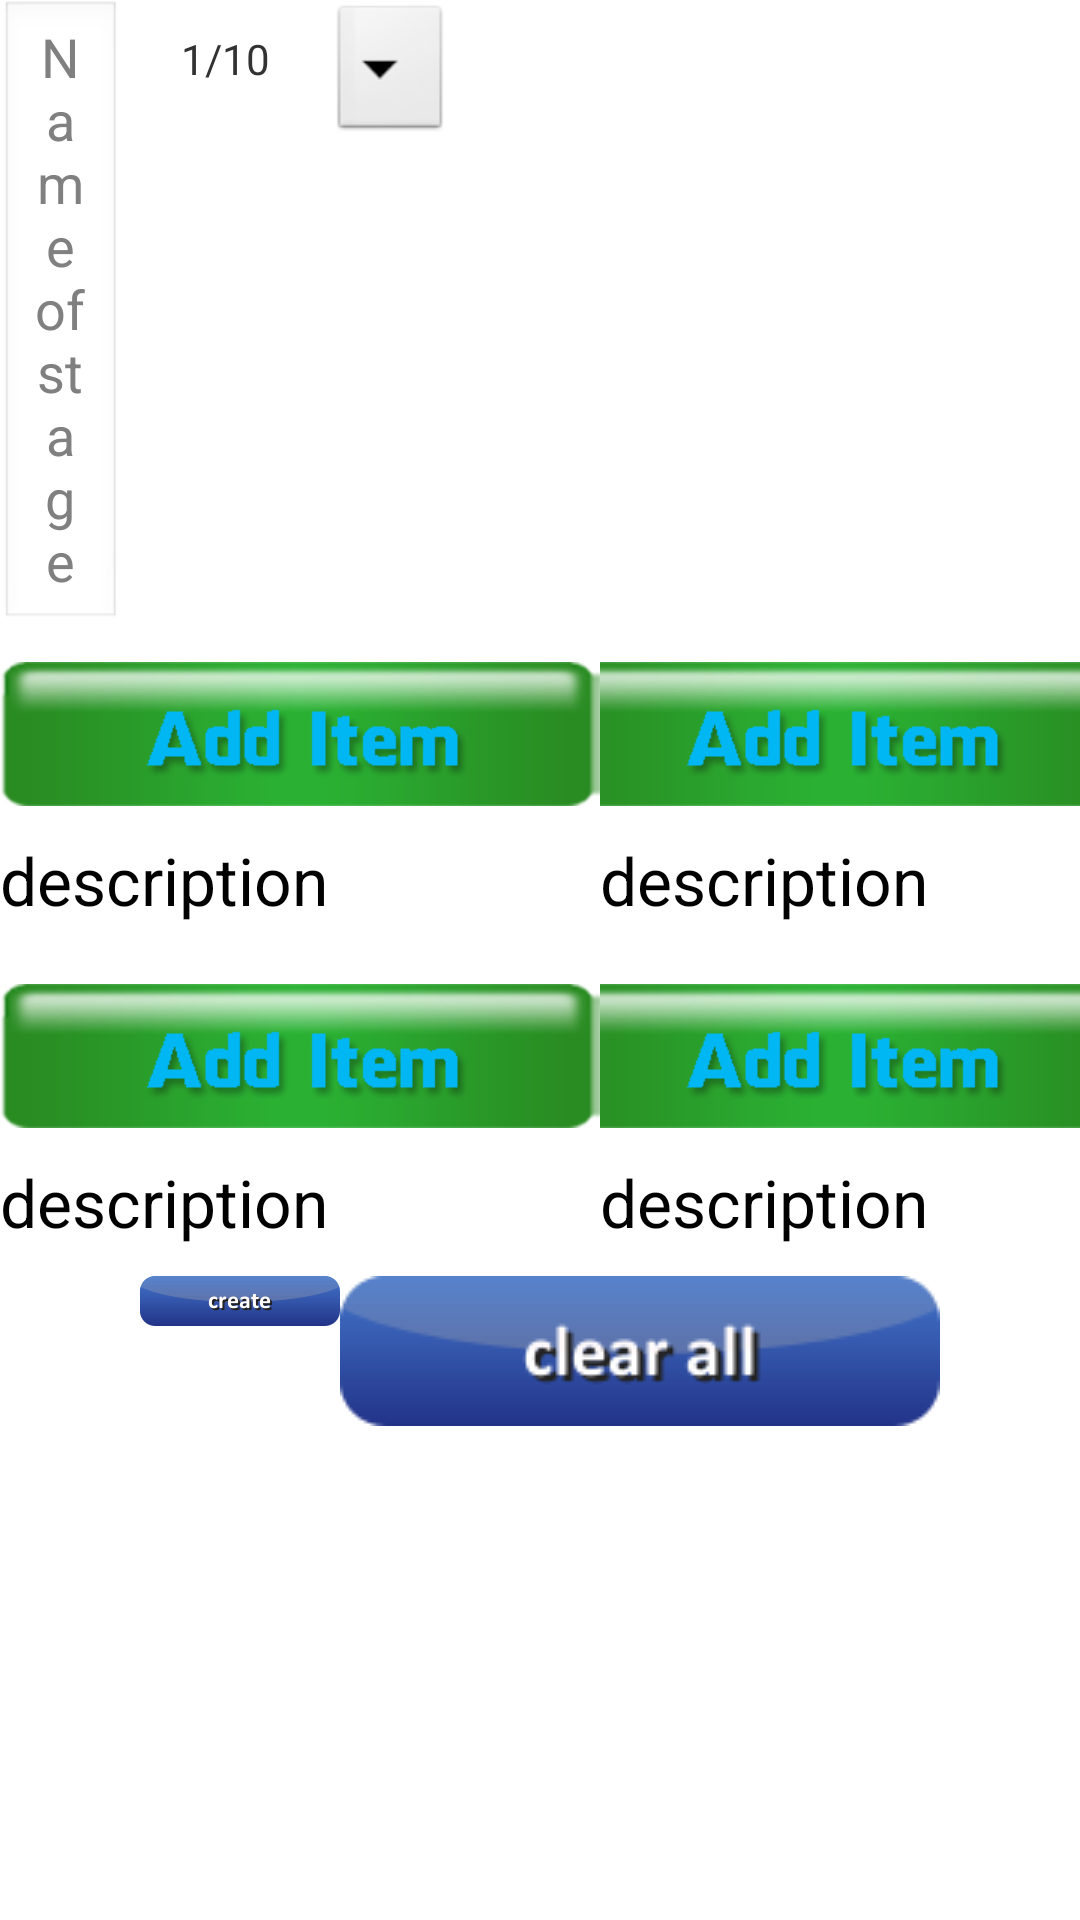

Here is an Android app screen rendered from its layout file. Give the layout XML and the strings, colors and styles it references.
<!-- AndroidManifest.xml: application theme AppTheme -->
<!-- res/layout/stage_detail_screen.xml -->
<RelativeLayout xmlns:android="http://schemas.android.com/apk/res/android"
    xmlns:tools="http://schemas.android.com/tools"
    android:layout_width="fill_parent"
    android:layout_height="fill_parent" >

    <RelativeLayout
        android:id="@+id/stage_detail_button"
        android:layout_width="wrap_content"
        android:layout_height="wrap_content" >

        <EditText
            android:id="@+id/stage_detail_name"
            android:layout_width="wrap_content"
            android:layout_height="wrap_content"
            android:layout_toLeftOf="@+id/stage_detail_total_chosen_items"
            android:ems="10"
            android:enabled="false"
            android:gravity="center"
            android:hint="@string/stage_detail_name" >
        </EditText>

        <TextView
            android:id="@+id/stage_detail_total_chosen_items"
            android:layout_width="wrap_content"
            android:layout_height="wrap_content"
            android:layout_centerHorizontal="true"
            android:gravity="center"
            android:paddingLeft="@dimen/stage_detail_padding_left"
            android:paddingRight="@dimen/stage_detail_padding_left"
            android:paddingTop="@dimen/stage_detail_padding_top"
            android:text="1/10" />

        <Spinner
            android:id="@+id/stage_detail_list_subject"
            android:layout_width="wrap_content"
            android:layout_height="wrap_content"
            android:layout_toRightOf="@+id/stage_detail_total_chosen_items"
            android:gravity="center" />
    </RelativeLayout>

    <RelativeLayout
        android:id="@+id/stage_detail_list_item"
        android:layout_width="match_parent"
        android:layout_height="wrap_content"
        android:layout_below="@+id/stage_detail_button"
        android:layout_centerHorizontal="true"
        android:orientation="horizontal" >

        <ImageButton
            android:id="@+id/stage_detail_prev"
            android:layout_width="wrap_content"
            android:layout_height="wrap_content"
            android:layout_gravity="center_vertical"
            android:layout_toLeftOf="@+id/stage_detail_4_items"
            android:background="@android:color/transparent"
            android:contentDescription="@string/description_stage_detail_default_desc"
            android:scaleType="fitCenter"
            android:src="@drawable/btn_left_arrow" />

        <RelativeLayout
            android:id="@+id/stage_detail_4_items"
            android:layout_width="wrap_content"
            android:layout_height="wrap_content"
            android:layout_centerHorizontal="true"
            android:weightSum="10" >

            <LinearLayout
                android:id="@+id/stage_detail_item_1"
                android:layout_width="wrap_content"
                android:layout_height="wrap_content"
                android:layout_gravity="center"
                android:orientation="vertical" >

                <ImageButton
                    android:id="@+id/stage_detail_item_pic_1"
                    android:layout_width="wrap_content"
                    android:layout_height="wrap_content"
                    android:background="@android:color/transparent"
                    android:contentDescription="@string/description_stage_detail_default_desc"
                    android:paddingBottom="@dimen/stage_detail_padding_bottom"
                    android:paddingTop="@dimen/stage_detail_padding_top"
                    android:scaleType="center"
                    android:src="@drawable/btn_add_item" />

                <TextView
                    android:id="@+id/stage_detail_item_desc_1"
                    android:layout_width="wrap_content"
                    android:layout_height="wrap_content"
                    android:paddingBottom="@dimen/stage_detail_padding_bottom"
                    android:text="@string/description_stage_detail_default_desc"
                    android:textAppearance="?android:attr/textAppearanceLarge" />
            </LinearLayout>

            <LinearLayout
                android:id="@+id/stage_detail_item_2"
                android:layout_width="wrap_content"
                android:layout_height="wrap_content"
                android:layout_gravity="center"
                android:layout_toRightOf="@+id/stage_detail_item_1"
                android:orientation="vertical" >

                <ImageButton
                    android:id="@+id/stage_detail_item_pic_2"
                    android:layout_width="wrap_content"
                    android:layout_height="wrap_content"
                    android:background="@android:color/transparent"
                    android:contentDescription="@string/description_stage_detail_default_desc"
                    android:paddingBottom="@dimen/stage_detail_padding_bottom"
                    android:paddingTop="@dimen/stage_detail_padding_top"
                    android:scaleType="center"
                    android:src="@drawable/btn_add_item" />

                <TextView
                    android:id="@+id/stage_detail_item_desc_2"
                    android:layout_width="wrap_content"
                    android:layout_height="wrap_content"
                    android:paddingBottom="@dimen/stage_detail_padding_bottom"
                    android:text="@string/description_stage_detail_default_desc"
                    android:textAppearance="?android:attr/textAppearanceLarge" />
            </LinearLayout>

            <LinearLayout
                android:id="@+id/stage_detail_item_3"
                android:layout_width="wrap_content"
                android:layout_height="wrap_content"
                android:layout_below="@+id/stage_detail_item_1"
                android:layout_gravity="center"
                android:orientation="vertical" >

                <ImageButton
                    android:id="@+id/stage_detail_item_pic_3"
                    android:layout_width="wrap_content"
                    android:layout_height="wrap_content"
                    android:background="@android:color/transparent"
                    android:contentDescription="@string/description_stage_detail_default_desc"
                    android:paddingBottom="@dimen/stage_detail_padding_bottom"
                    android:paddingTop="@dimen/stage_detail_padding_top"
                    android:scaleType="center"
                    android:src="@drawable/btn_add_item" />

                <TextView
                    android:id="@+id/stage_detail_item_desc_3"
                    android:layout_width="wrap_content"
                    android:layout_height="wrap_content"
                    android:paddingBottom="@dimen/stage_detail_padding_bottom"
                    android:text="@string/description_stage_detail_default_desc"
                    android:textAppearance="?android:attr/textAppearanceLarge" />
            </LinearLayout>

            <LinearLayout
                android:id="@+id/stage_detail_item_4"
                android:layout_width="wrap_content"
                android:layout_height="wrap_content"
                android:layout_below="@+id/stage_detail_item_2"
                android:layout_gravity="center"
                android:layout_toRightOf="@+id/stage_detail_item_3"
                android:orientation="vertical" >

                <ImageButton
                    android:id="@+id/stage_detail_item_pic_4"
                    android:layout_width="wrap_content"
                    android:layout_height="wrap_content"
                    android:background="@android:color/transparent"
                    android:contentDescription="@string/description_stage_detail_default_desc"
                    android:paddingBottom="@dimen/stage_detail_padding_bottom"
                    android:paddingTop="@dimen/stage_detail_padding_top"
                    android:scaleType="center"
                    android:src="@drawable/btn_add_item" />

                <TextView
                    android:id="@+id/stage_detail_item_desc_4"
                    android:layout_width="wrap_content"
                    android:layout_height="wrap_content"
                    android:paddingBottom="@dimen/stage_detail_padding_bottom"
                    android:text="@string/description_stage_detail_default_desc"
                    android:textAppearance="?android:attr/textAppearanceLarge" />
            </LinearLayout>
        </RelativeLayout>

        <ImageButton
            android:id="@+id/stage_detail_next"
            android:layout_width="wrap_content"
            android:layout_height="wrap_content"
            android:layout_gravity="center_vertical"
            android:layout_toRightOf="@+id/stage_detail_4_items"
            android:background="@android:color/transparent"
            android:contentDescription="@string/description_stage_detail_default_desc"
            android:scaleType="fitCenter"
            android:src="@drawable/btn_right_arrow" />
    </RelativeLayout>

    <LinearLayout
        android:id="@+id/stage_detail_btn_save_clear"
        android:layout_width="wrap_content"
        android:layout_height="wrap_content"
        android:layout_alignParentBottom="true"
        android:layout_below="@+id/stage_detail_list_item"
        android:layout_centerHorizontal="true"
        android:orientation="horizontal" >

        <ImageButton
            android:id="@+id/stage_detail_create"
            android:layout_width="wrap_content"
            android:layout_height="wrap_content"
            android:background="@android:color/transparent"
            android:contentDescription="@string/description_stage_detail_default_desc"
            android:src="@drawable/create" />

        <ImageButton
            android:id="@+id/stage_detail_clear"
            android:layout_width="wrap_content"
            android:layout_height="wrap_content"
            android:background="@android:color/transparent"
            android:contentDescription="@string/description_stage_detail_default_desc"
            android:src="@drawable/clear_all" />
    </LinearLayout>

</RelativeLayout>
<!-- resources referenced by this layout -->
<resources>
  <dimen name="stage_detail_padding_bottom">10dp</dimen>
  <dimen name="stage_detail_padding_left">20dp</dimen>
  <dimen name="stage_detail_padding_top">10dp</dimen>
  <!-- drawable btn_add_item (drawable-xhdpi) -->
  <selector xmlns:android="http://schemas.android.com/apk/res/android">
      <item android:drawable="@drawable/btn_normal_add_item" android:state_focused="true"/>
      <item android:drawable="@drawable/btn_pressed_add_item" android:state_pressed="true"/>
      <item android:drawable="@drawable/btn_normal_add_item"/>
  
  </selector>
  <!-- drawable btn_left_arrow (drawable) -->
  <selector xmlns:android="http://schemas.android.com/apk/res/android">
  
      <item android:drawable="@drawable/btn_normal_left_arrow" android:state_focused="true"/>
      <item android:drawable="@drawable/btn_pressed_left_arrow" android:state_pressed="true"/>
      <item android:drawable="@drawable/btn_normal_left_arrow"/>
  
  </selector>
  <!-- drawable btn_right_arrow (drawable) -->
  <selector xmlns:android="http://schemas.android.com/apk/res/android">
  
      <item android:drawable="@drawable/btn_normal_right_arrow" android:state_focused="true"/>
      <item android:drawable="@drawable/btn_pressed_right_arrow" android:state_pressed="true"/>
      <item android:drawable="@drawable/btn_normal_right_arrow"/>
  
  </selector>
  <!-- drawable clear_all: png bitmap (drawable, 3353 bytes) -->
  <!-- drawable create: png bitmap (drawable-xxhdpi, 3406 bytes) -->
  <string name="description_stage_detail_default_desc">description</string>
  <string name="stage_detail_name">Name of stage</string>
  <style name="AppTheme" parent="AppBaseTheme">
          
      </style>
  <!-- drawable btn_normal_add_item: png bitmap (drawable-xhdpi, 11312 bytes) -->
  <!-- drawable btn_pressed_add_item: png bitmap (drawable-xhdpi, 7190 bytes) -->
  <!-- drawable btn_normal_left_arrow: png bitmap (drawable, 14265 bytes) -->
  <!-- drawable btn_pressed_left_arrow: png bitmap (drawable, 9175 bytes) -->
  <!-- drawable btn_normal_right_arrow: png bitmap (drawable-xxhdpi, 14436 bytes) -->
  <!-- drawable btn_pressed_right_arrow: png bitmap (drawable, 9189 bytes) -->
  <style name="AppBaseTheme" parent="android:Theme.Light">
          
      </style>
</resources>
